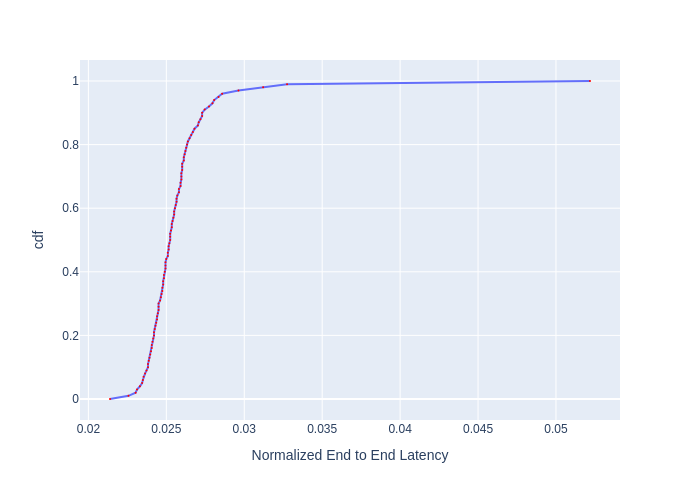

Values plotted in this chart, from the file beside it:
, cdf, Normalized End to End Latency
0, 0.0, 0.02139
1, 0.01, 0.02257
2, 0.02, 0.02303
3, 0.03, 0.02312
4, 0.04, 0.02331
5, 0.05, 0.02345
6, 0.06, 0.02349
7, 0.07, 0.02354
8, 0.08, 0.02364
9, 0.09, 0.02373
10, 0.1, 0.02383
11, 0.11, 0.02383
12, 0.12, 0.02387
13, 0.13, 0.02392
14, 0.14, 0.02397
15, 0.15, 0.02402
16, 0.16, 0.02406
17, 0.17, 0.02406
18, 0.18, 0.02411
19, 0.19, 0.02416
20, 0.2, 0.02421
21, 0.21, 0.02421
22, 0.22, 0.02426
23, 0.23, 0.02431
24, 0.24, 0.02436
25, 0.25, 0.0244
26, 0.26, 0.0244
27, 0.27, 0.02445
28, 0.28, 0.0245
29, 0.29, 0.0245
30, 0.3, 0.0245
31, 0.31, 0.0246
32, 0.32, 0.02465
33, 0.33, 0.0247
34, 0.34, 0.02475
35, 0.35, 0.02475
36, 0.36, 0.0248
37, 0.37, 0.0248
38, 0.38, 0.02485
39, 0.39, 0.02485
40, 0.4, 0.0249
41, 0.41, 0.02495
42, 0.42, 0.02495
43, 0.43, 0.02495
44, 0.44, 0.025
45, 0.45, 0.0251
46, 0.46, 0.0251
47, 0.47, 0.02515
48, 0.48, 0.02515
49, 0.49, 0.0252
50, 0.5, 0.02525
51, 0.51, 0.02525
52, 0.52, 0.02525
53, 0.53, 0.0253
54, 0.54, 0.02535
55, 0.55, 0.02535
56, 0.56, 0.0254
57, 0.57, 0.02545
58, 0.58, 0.0255
59, 0.59, 0.0255
... 41 more rows
